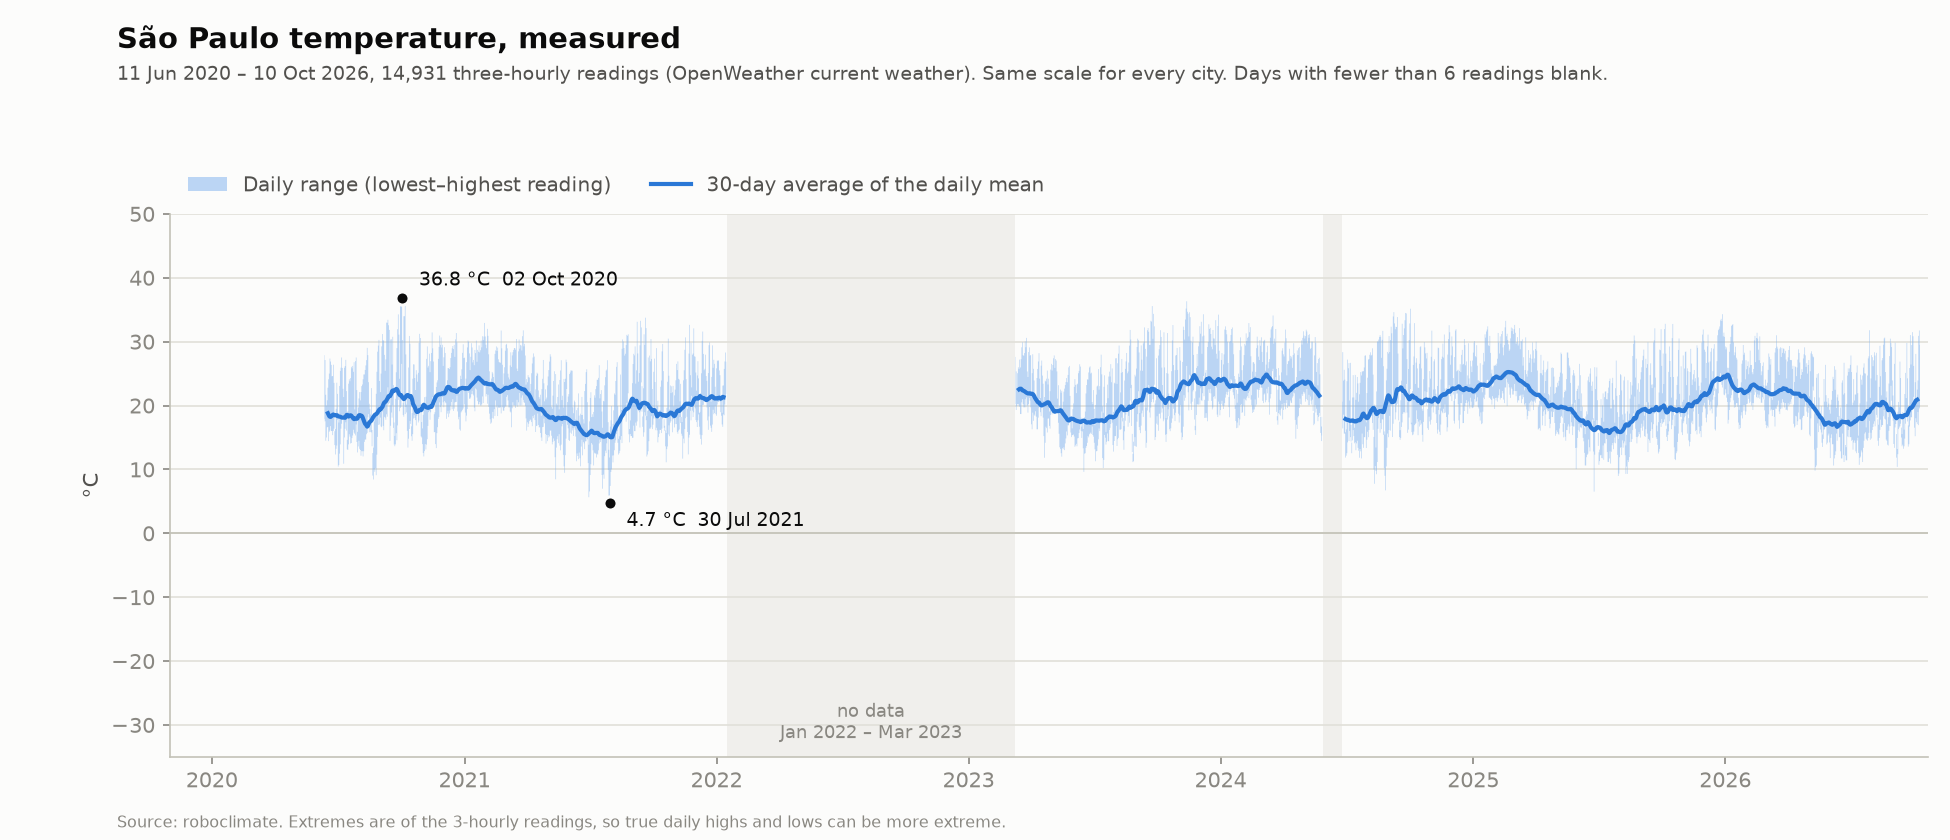

The table this chart was drawn from, first rows:
date, min, max, mean, readings, avg30
2020-06-11, , , , 2, 
2020-06-12, 17.88, 27.89, 22.39, 8, 
2020-06-13, 17.53, 27.12, 22.14, 8, 
2020-06-14, 14.49, 21.69, 17.24, 8, 
2020-06-15, 15.00, 20.00, 16.64, 8, 
2020-06-16, 16.58, 20.82, 17.74, 8, 
2020-06-17, 16.65, 22.79, 18.65, 8, 18.80
2020-06-18, 14.43, 24.11, 18.79, 8, 18.57
2020-06-19, 15.89, 25.00, 19.86, 8, 18.34
2020-06-20, 16.09, 27.35, 20.50, 8, 18.24
2020-06-21, 16.78, 26.89, 21.22, 8, 18.22
2020-06-22, 16.01, 26.37, 20.84, 8, 18.31
2020-06-23, 16.01, 24.58, 19.81, 8, 18.41
2020-06-24, 15.37, 24.62, 19.63, 8, 18.54
2020-06-25, 16.03, 26.39, 20.44, 8, 18.60
2020-06-26, 16.38, 23.55, 18.74, 8, 18.49
2020-06-27, 13.81, 15.98, 14.81, 8, 18.52
2020-06-28, 12.34, 16.32, 13.82, 8, 18.47
2020-06-29, 13.23, 19.49, 15.31, 8, 18.47
2020-06-30, 13.74, 23.57, 17.87, 8, 18.49
2020-07-01, 17.80, 21.83, 19.49, 8, 18.40
2020-07-02, 10.45, 18.85, 14.12, 8, 18.32
2020-07-03, 10.70, 17.34, 13.41, 8, 18.27
2020-07-04, 12.47, 23.07, 16.12, 8, 18.27
2020-07-05, 13.92, 25.42, 17.81, 8, 18.24
2020-07-06, 16.38, 25.93, 20.45, 8, 18.18
2020-07-07, 17.15, 27.52, 20.71, 8, 18.14
2020-07-08, 18.55, 25.89, 22.12, 8, 18.10
2020-07-09, 17.85, 22.62, 20.15, 8, 18.11
2020-07-10, 10.89, 21.33, 15.37, 8, 18.13
2020-07-11, 15.00, 25.92, 19.36, 8, 18.14
2020-07-12, 16.36, 26.19, 20.99, 8, 18.08
2020-07-13, 17.38, 27.15, 22.03, 8, 18.24
2020-07-14, 16.08, 22.26, 17.87, 8, 18.51
2020-07-15, 13.15, 14.63, 14.10, 8, 18.55
2020-07-16, 13.04, 19.11, 15.14, 8, 18.41
2020-07-17, 13.92, 23.42, 17.20, 8, 18.27
2020-07-18, 15.50, 24.11, 18.84, 8, 18.36
2020-07-19, 15.13, 23.80, 18.85, 8, 18.46
2020-07-20, 14.06, 24.30, 18.79, 8, 18.47
2020-07-21, 14.13, 26.06, 19.85, 8, 18.41
2020-07-22, 14.90, 25.82, 19.88, 8, 18.27
2020-07-23, 15.31, 26.20, 20.09, 8, 18.13
2020-07-24, 16.21, 25.28, 20.08, 8, 17.96
2020-07-25, 15.75, 26.78, 20.85, 8, 17.87
2020-07-26, 15.57, 19.39, 16.97, 8, 17.97
2020-07-27, 15.32, 26.96, 19.53, 8, 17.98
2020-07-28, 17.04, 27.52, 21.82, 8, 17.96
2020-07-29, 14.30, 22.42, 16.57, 8, 17.92
2020-07-30, 12.66, 15.89, 13.85, 8, 18.01
2020-07-31, 13.60, 19.70, 15.30, 8, 18.27
2020-08-01, 14.49, 21.11, 16.58, 8, 18.46
2020-08-02, 13.23, 22.10, 16.57, 8, 18.50
2020-08-03, 13.04, 20.81, 16.49, 8, 18.48
2020-08-04, 12.15, 22.12, 16.01, 8, 18.42
2020-08-05, 12.85, 23.04, 16.13, 8, 18.39
2020-08-06, 12.85, 23.29, 16.47, 8, 18.25
2020-08-07, 12.04, 24.11, 17.10, 8, 17.95
2020-08-08, 12.85, 24.86, 17.54, 8, 17.61
2020-08-09, 14.31, 24.87, 18.28, 8, 17.37
... 2,253 more rows
